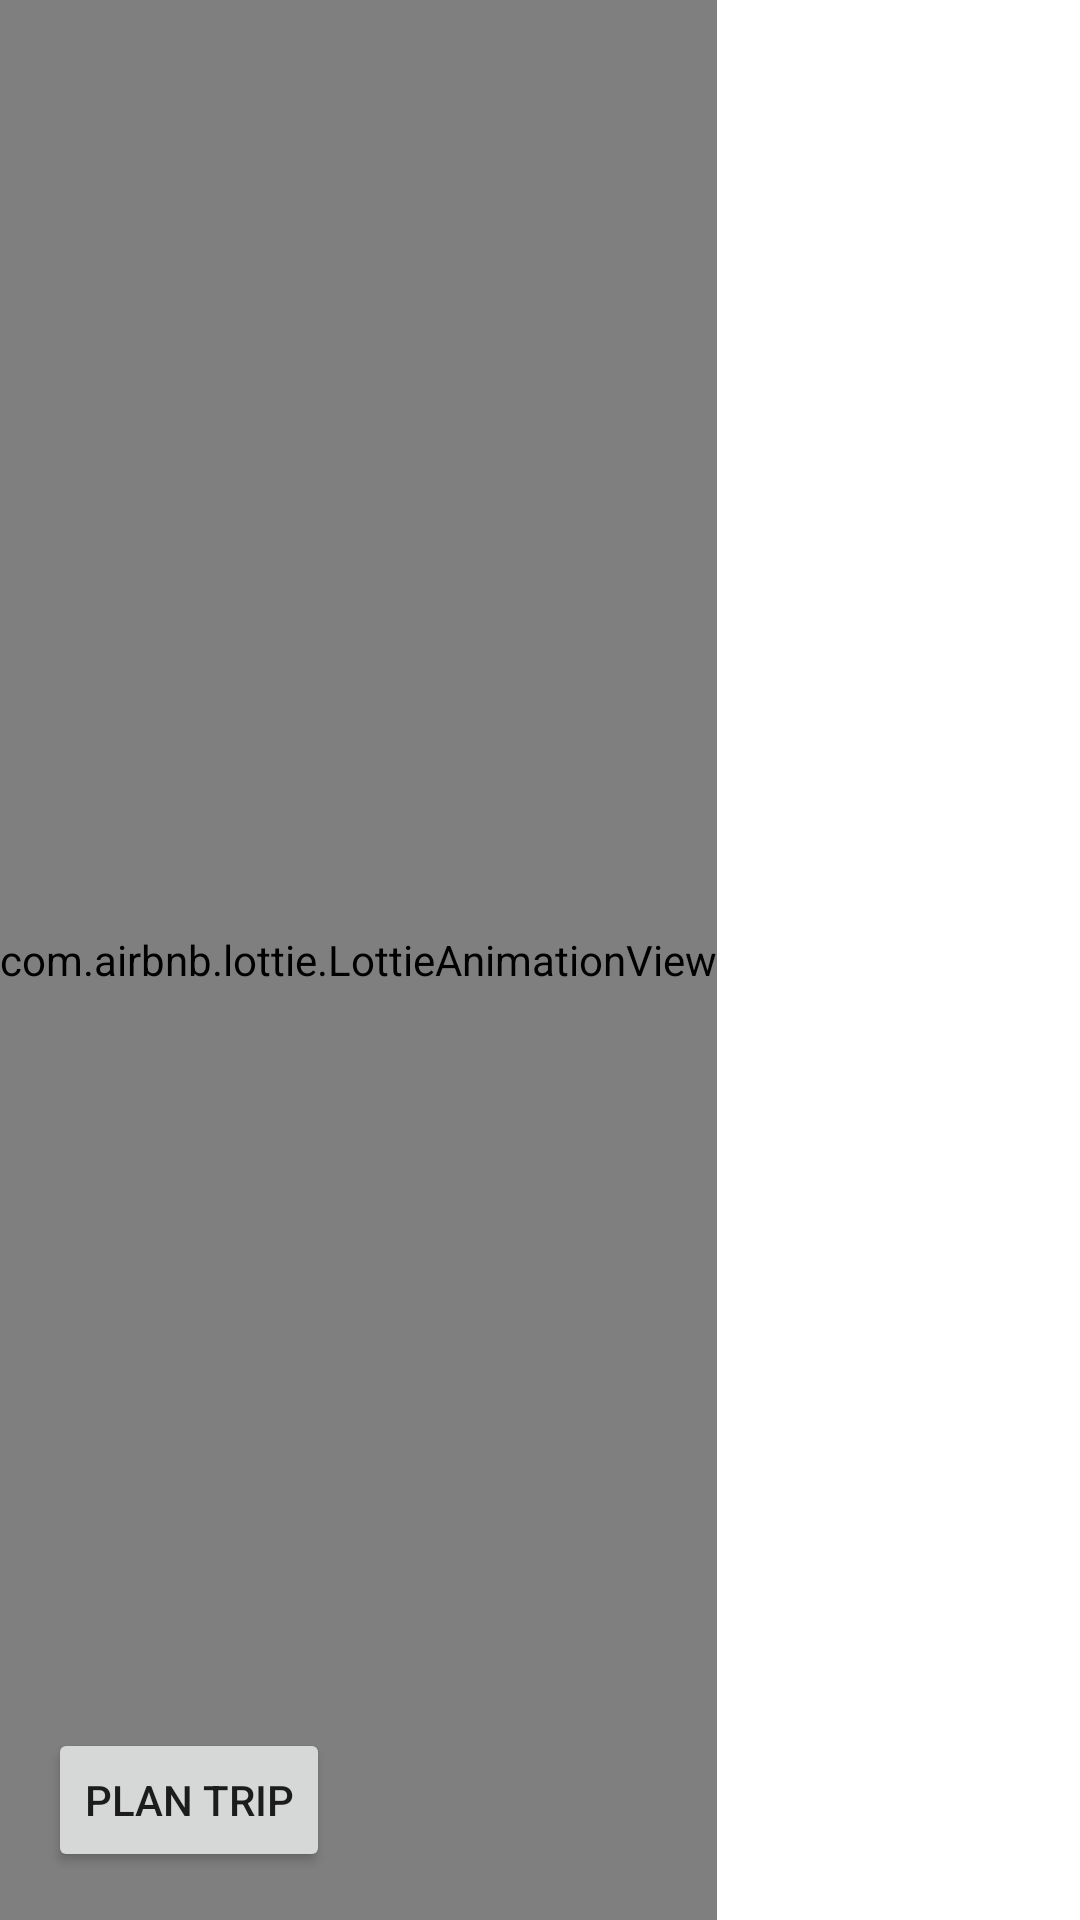

Android layout source for this screen:
<!-- AndroidManifest.xml: application theme Theme.Dreamtrip -->
<!-- res/layout/activity_main2.xml -->
<?xml version="1.0" encoding="utf-8"?>
<FrameLayout xmlns:android="http://schemas.android.com/apk/res/android"
    xmlns:app="http://schemas.android.com/apk/res-auto"
    android:layout_width="match_parent"
    android:layout_height="match_parent">

    
    <com.airbnb.lottie.LottieAnimationView
        android:id="@+id/lottieBackground"
        android:layout_width="wrap_content"
        android:layout_height="match_parent"
        android:clickable="false"
        android:focusable="false"
        android:scaleType="fitEnd"
        app:lottie_autoPlay="true"
        app:lottie_fileName="loginbg.json"
        app:lottie_loop="true" />
<LinearLayout
    android:orientation="vertical"
    android:padding="16dp"
    android:layout_width="match_parent"
    android:layout_height="match_parent">

    <ListView
        android:id="@+id/listView"
        android:layout_width="match_parent"
        android:layout_height="0dp"
        android:layout_weight="1"
        android:divider="@android:color/darker_gray"
        android:dividerHeight="1dp"/>

    <Button
        android:id="@+id/btnPlanTrip"
        android:layout_width="wrap_content"
        android:layout_height="wrap_content"
        android:text="@string/plan_trip1" />
</LinearLayout>
</FrameLayout>
<!-- resources referenced by this layout -->
<resources>
  <string name="plan_trip1">Plan Trip</string>
  <style name="Theme.Dreamtrip" parent="Theme.MaterialComponents.DayNight.DarkActionBar">
          
          <item name="colorPrimary">@color/purple_500</item>
          <item name="colorPrimaryVariant">@color/purple_700</item>
          <item name="colorOnPrimary">@color/grey</item>
          <item name="colorSecondary">@color/teal_200</item>
          <item name="colorOnSecondary">@color/black</item>
          <item name="android:windowBackground">@color/grey</item>
      </style>
  <!-- not gathered from this repository: default colours our renderer supplied (Android Studio template values) -->
  <color name="purple_500">#FF6200EE</color>
  <color name="purple_700">#FF3700B3</color>
  <color name="teal_200">#FF03DAC5</color>
  <color name="black">#FF000000</color>
</resources>
